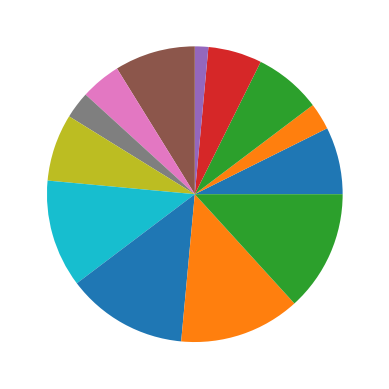

Python code for this plot:
'''A pie chart (or circular chart ) is used to show the percentage of the whole. 
   Hence it is used when we want to compare the individual categories with the whole'''
from matplotlib import pyplot as plt
x=[5,2,5,4,1,6,3,2,5,8,9,9,9]
plt.pie(x)
plt.show()